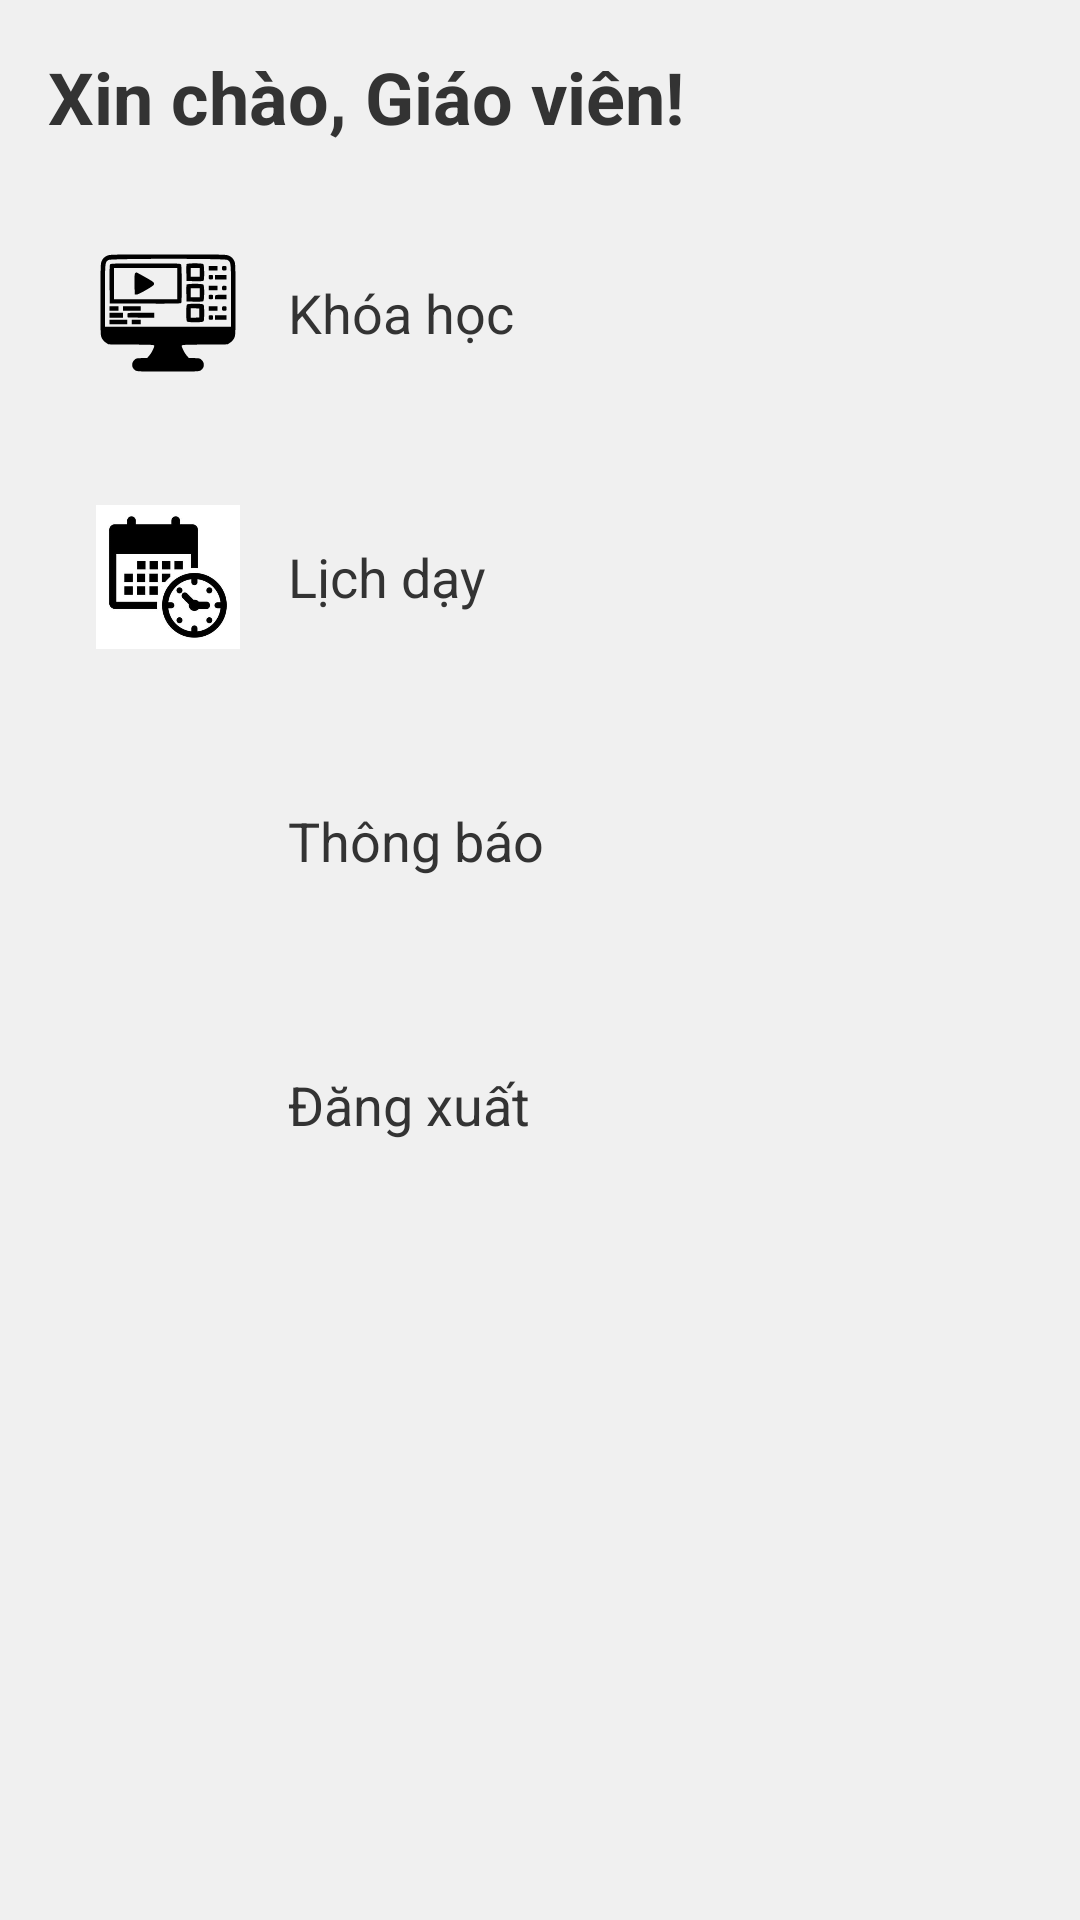

Reconstruct the res/layout file that produces this screen, plus the resources it refers to.
<!-- AndroidManifest.xml: application theme Theme.CourseMate -->
<!-- res/layout/activity_teacher_dashboard.xml -->
<?xml version="1.0" encoding="utf-8"?>

<LinearLayout xmlns:android="http://schemas.android.com/apk/res/android"
    android:layout_width="match_parent"
    android:layout_height="match_parent"
    android:orientation="vertical"
    android:padding="16dp"
    android:background="#f0f0f0">

    <TextView
        android:id="@+id/tvWelcome"
        android:layout_width="wrap_content"
        android:layout_height="wrap_content"
        android:text="Xin chào, Giáo viên!"
        android:textSize="24sp"
        android:textStyle="bold"
        android:paddingBottom="16dp"
        android:textColor="#333333"/>
    
    <LinearLayout
        android:id="@+id/layoutCourses"
        android:layout_width="match_parent"
        android:layout_height="wrap_content"
        android:orientation="horizontal"
        android:padding="16dp"
        android:background="?android:attr/selectableItemBackground"
        android:gravity="center_vertical"
        android:layout_marginBottom="8dp"
        android:elevation="2dp"
        android:clickable="true"
        android:focusable="true">
        <ImageView
            android:layout_width="48dp"
            android:layout_height="48dp"
            android:src="@drawable/ic_course_icon"
            android:contentDescription="Courses Icon"/>
        <TextView
            android:layout_width="wrap_content"
            android:layout_height="wrap_content"
            android:text="Khóa học"
            android:paddingLeft="16dp"
            android:textSize="18sp"
            android:textColor="#333333"/>
    </LinearLayout>

    <LinearLayout
        android:id="@+id/layoutSchedule"
        android:layout_width="match_parent"
        android:layout_height="wrap_content"
        android:orientation="horizontal"
        android:padding="16dp"
        android:background="?android:attr/selectableItemBackground"
        android:gravity="center_vertical"
        android:layout_marginBottom="8dp"
        android:elevation="2dp"
        android:clickable="true"
        android:focusable="true">
        <ImageView
            android:layout_width="48dp"
            android:layout_height="48dp"
            android:src="@drawable/ic_schedule"
            android:contentDescription="Schedule Icon"/>
        <TextView
            android:layout_width="wrap_content"
            android:layout_height="wrap_content"
            android:text="Lịch dạy"
            android:paddingLeft="16dp"
            android:textSize="18sp"
            android:textColor="#333333"/>
    </LinearLayout>

    <LinearLayout
        android:id="@+id/layoutNotifications"
        android:layout_width="match_parent"
        android:layout_height="wrap_content"
        android:orientation="horizontal"
        android:padding="16dp"
        android:background="?android:attr/selectableItemBackground"
        android:gravity="center_vertical"
        android:layout_marginBottom="8dp"
        android:elevation="2dp"
        android:clickable="true"
        android:focusable="true">
        <ImageView
            android:layout_width="48dp"
            android:layout_height="48dp"
            android:src="@drawable/baseline_notifications_24"
            android:contentDescription="Notifications Icon"/>
        <TextView
            android:layout_width="wrap_content"
            android:layout_height="wrap_content"
            android:text="Thông báo"
            android:paddingLeft="16dp"
            android:textSize="18sp"
            android:textColor="#333333"/>
    </LinearLayout>
    <LinearLayout
        android:id="@+id/layoutLogout"
        android:layout_width="match_parent"
        android:layout_height="wrap_content"
        android:orientation="horizontal"
        android:padding="16dp"
        android:background="?android:attr/selectableItemBackground"
        android:gravity="center_vertical"
        android:layout_marginBottom="8dp"
        android:elevation="2dp"
        android:clickable="true"
        android:focusable="true"
        android:layout_gravity="bottom">

        <ImageView
            android:layout_width="48dp"
            android:layout_height="48dp"
            android:src="@drawable/log_out_icon"
            android:contentDescription="Logout Icon" />

        <TextView
            android:layout_width="wrap_content"
            android:layout_height="wrap_content"
            android:text="Đăng xuất"
            android:paddingLeft="16dp"
            android:textSize="18sp"
            android:textColor="#333333" />
    </LinearLayout>


</LinearLayout>
<!-- resources referenced by this layout -->
<resources>
  <!-- drawable ic_course_icon: vector/xml drawable (drawable, 5801 chars, omitted) -->
  <!-- drawable ic_schedule: jpg bitmap (drawable, 10060 bytes) -->
  <style name="Theme.CourseMate" parent="Base.Theme.CourseMate" />
  <style name="Base.Theme.CourseMate" parent="Theme.Material3.DayNight.NoActionBar">
          <item name="colorPrimary">@color/colorPrimary</item>
      </style>
  <color name="colorPrimary">#3498DB</color>
</resources>
